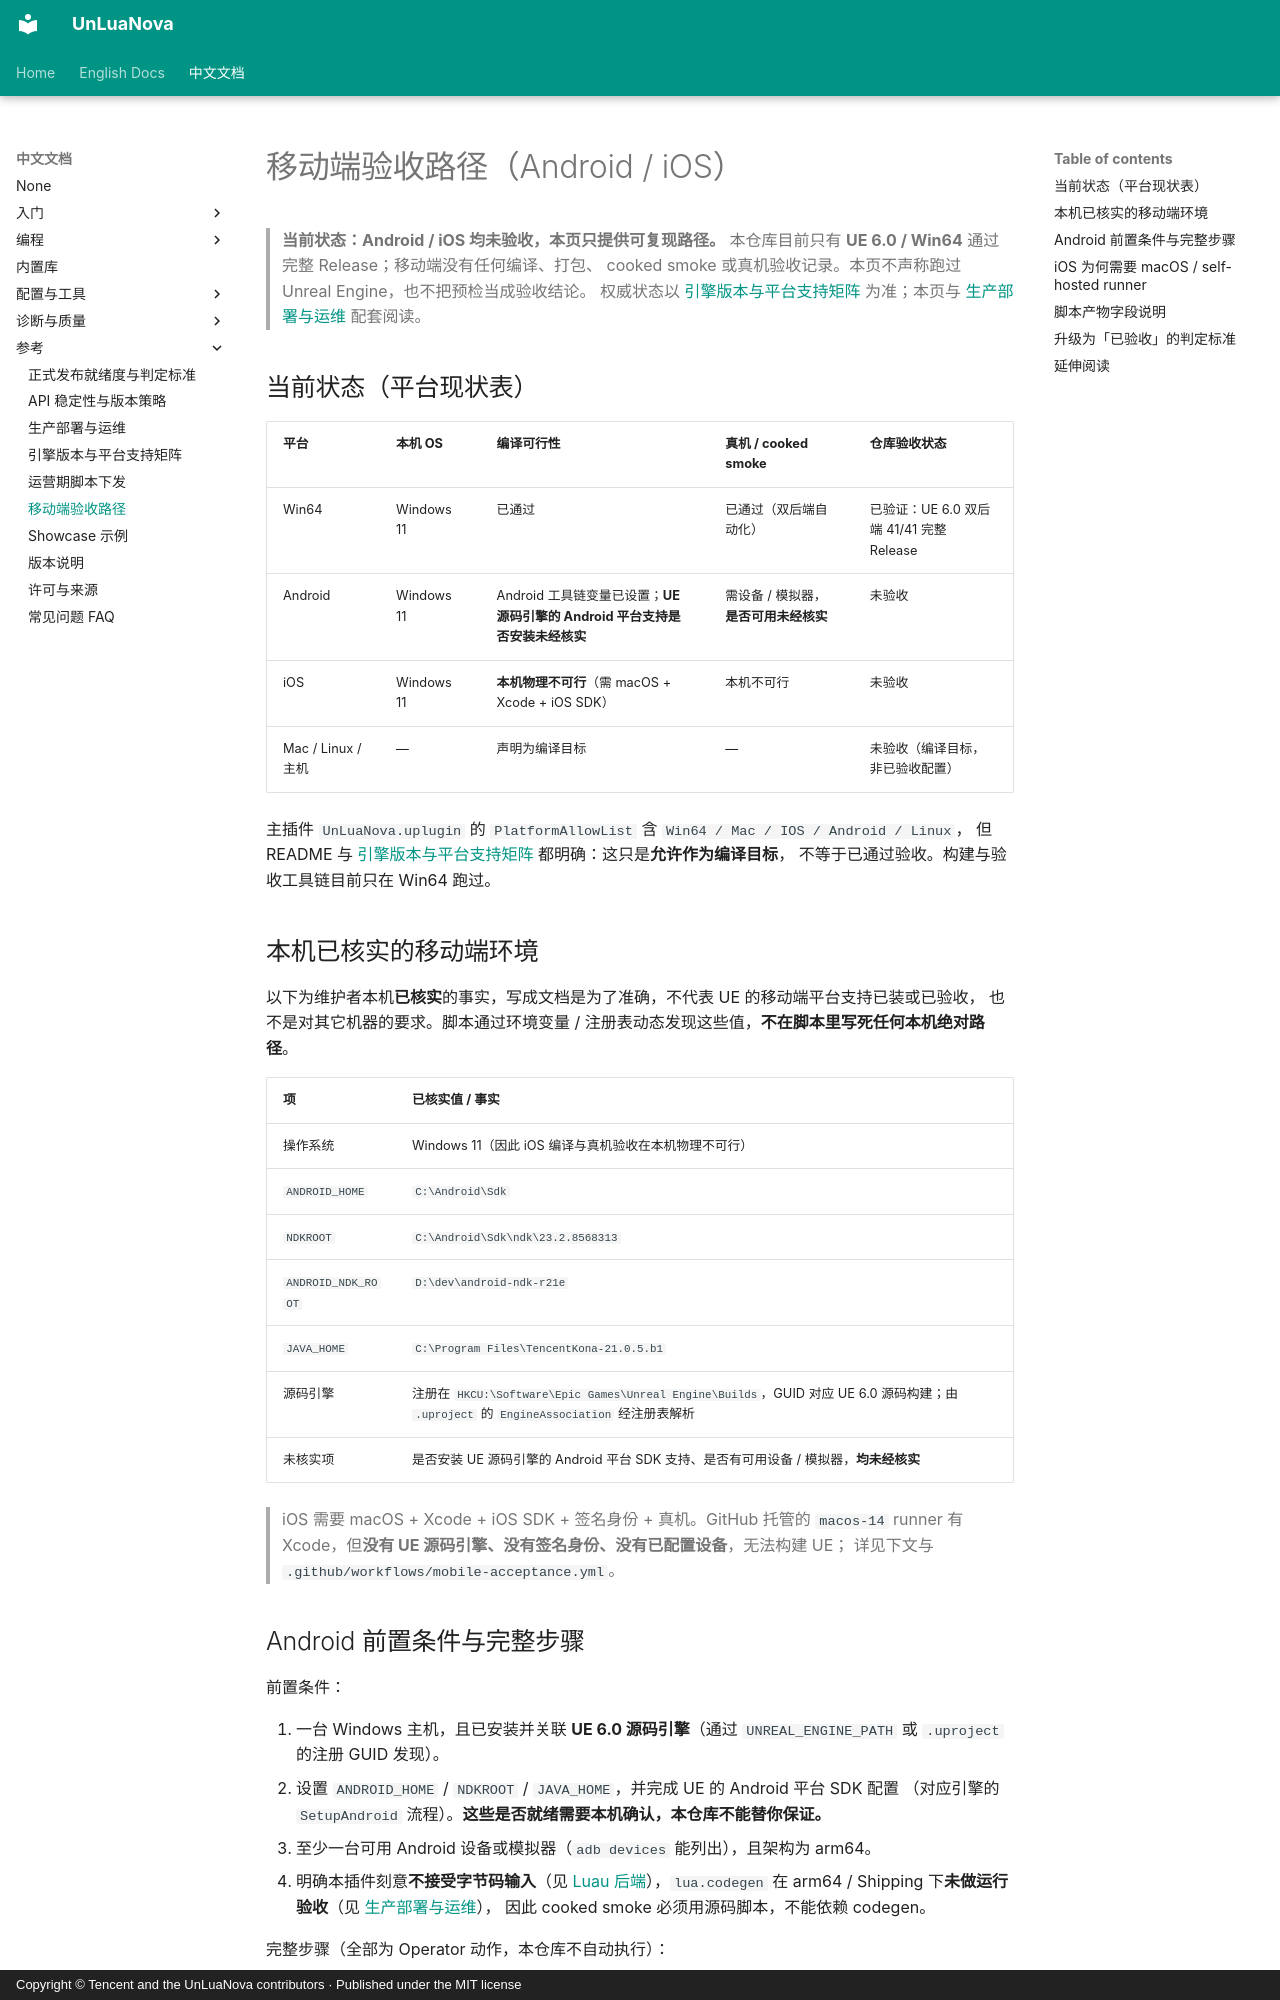

repository: HUSTJJD/UnLuaNova · page: CN/Mobile_Acceptance/index.html · generator: mkdocs · copyright: Copyright © Tencent and the UnLuaNova contributors · Published under the MIT license

---
title: 移动端验收路径（Android / iOS）
description: Android / iOS 的可复现验收路径、前置条件、脚本产物字段与升级为「已验收」的判定标准。当前两者均未验收，本页只提供可复现路径。
---

# 移动端验收路径（Android / iOS）

> **当前状态：Android / iOS 均未验收，本页只提供可复现路径。**
> 本仓库目前只有 **UE 6.0 / Win64** 通过完整 Release；移动端没有任何编译、打包、
> cooked smoke 或真机验收记录。本页不声称跑过 Unreal Engine，也不把预检当成验收结论。
> 权威状态以 [引擎版本与平台支持矩阵](Engine_Support.md) 为准；本页与
> [生产部署与运维](Production_Deployment.md) 配套阅读。

## 当前状态（平台现状表）

| 平台 | 本机 OS | 编译可行性 | 真机 / cooked smoke | 仓库验收状态 |
|---|---|---|---|---|
| Win64 | Windows 11 | 已通过 | 已通过（双后端自动化） | 已验证：UE 6.0 双后端 41/41 完整 Release |
| Android | Windows 11 | Android 工具链变量已设置；**UE 源码引擎的 Android 平台支持是否安装未经核实** | 需设备 / 模拟器，**是否可用未经核实** | 未验收 |
| iOS | Windows 11 | **本机物理不可行**（需 macOS + Xcode + iOS SDK） | 本机不可行 | 未验收 |
| Mac / Linux / 主机 | — | 声明为编译目标 | — | 未验收（编译目标，非已验收配置） |

主插件 `UnLuaNova.uplugin` 的 `PlatformAllowList` 含 `Win64 / Mac / IOS / Android / Linux`，
但 README 与 [引擎版本与平台支持矩阵](Engine_Support.md) 都明确：这只是**允许作为编译目标**，
不等于已通过验收。构建与验收工具链目前只在 Win64 跑过。

## 本机已核实的移动端环境

以下为维护者本机**已核实**的事实，写成文档是为了准确，不代表 UE 的移动端平台支持已装或已验收，
也不是对其它机器的要求。脚本通过环境变量 / 注册表动态发现这些值，**不在脚本里写死任何本机绝对路径**。

| 项 | 已核实值 / 事实 |
|---|---|
| 操作系统 | Windows 11（因此 iOS 编译与真机验收在本机物理不可行） |
| `ANDROID_HOME` | `C:\Android\Sdk` |
| `NDKROOT` | `C:\Android\Sdk\ndk\23.2.8568313` |
| `ANDROID_NDK_ROOT` | `D:\dev\android-ndk-r21e` |
| `JAVA_HOME` | `C:\Program Files\TencentKona-21.0.5.b1` |
| 源码引擎 | 注册在 `HKCU:\Software\Epic Games\Unreal Engine\Builds`，GUID 对应 UE 6.0 源码构建；由 `.uproject` 的 `EngineAssociation` 经注册表解析 |
| 未核实项 | 是否安装 UE 源码引擎的 Android 平台 SDK 支持、是否有可用设备 / 模拟器，**均未经核实** |

> iOS 需要 macOS + Xcode + iOS SDK + 签名身份 + 真机。GitHub 托管的 `macos-14` runner
> 有 Xcode，但**没有 UE 源码引擎、没有签名身份、没有已配置设备**，无法构建 UE；
> 详见下文与 `.github/workflows/mobile-acceptance.yml`。
